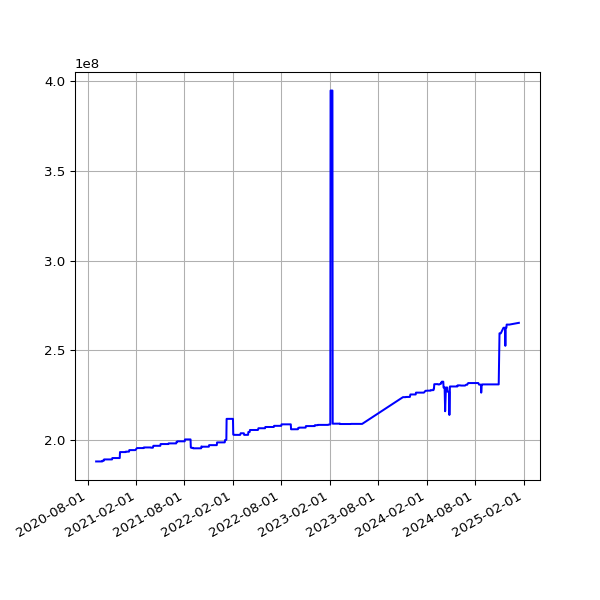

Values plotted in this chart, from the file beside it:
date, value
2020-09-02 19:29:13 +0100, 188001639
2020-09-03 19:23:52 +0100, 188001639
2020-09-04 19:25:11 +0100, 188001639
2020-09-05 19:22:10 +0100, 188001639
2020-09-06 19:17:13 +0100, 188001639
2020-09-07 19:20:48 +0100, 188001639
2020-09-08 19:15:16 +0100, 188001639
2020-09-09 19:18:45 +0100, 188001639
2020-09-10 19:21:06 +0100, 188001639
2020-09-11 19:13:48 +0100, 188001639
2020-09-12 19:16:21 +0100, 188001639
2020-09-13 19:16:55 +0100, 188001639
2020-09-14 19:12:48 +0100, 188001639
2020-09-15 19:10:38 +0100, 188001639
2020-09-16 19:14:39 +0100, 188001639
2020-09-17 19:26:59 +0100, 188001639
2020-09-18 19:10:16 +0100, 188001639
2020-09-19 19:24:05 +0100, 188001639
2020-09-20 20:06:13 +0100, 188001639
2020-09-21 19:12:35 +0100, 188001639
2020-09-22 19:14:25 +0100, 188001639
2020-09-23 19:17:37 +0100, 188001639
2020-09-24 19:17:06 +0100, 188001639
2020-09-25 19:12:57 +0100, 188001639
2020-09-26 19:16:01 +0100, 188442692
2020-09-27 19:14:10 +0100, 188442692
2020-09-28 19:14:46 +0100, 188442692
2020-09-29 19:16:19 +0100, 188442692
2020-09-30 19:14:19 +0100, 188442692
2020-10-01 19:20:57 +0100, 188442692
2020-10-02 19:19:54 +0100, 189130381
2020-10-03 19:16:41 +0100, 189130381
2020-10-04 19:16:09 +0100, 189130381
2020-10-05 19:13:11 +0100, 189130381
2020-10-06 19:15:51 +0100, 189130381
2020-10-07 19:15:46 +0100, 189130381
2020-10-08 19:17:15 +0100, 189130381
2020-10-09 19:17:00 +0100, 189130381
2020-10-10 19:13:18 +0100, 189130381
2020-10-11 19:10:55 +0100, 189130381
2020-10-12 19:14:45 +0100, 189130381
2020-10-13 19:12:29 +0100, 189130381
2020-10-14 19:41:12 +0100, 189130381
2020-10-15 19:59:18 +0100, 189130381
2020-10-16 20:52:19 +0100, 189130381
2020-10-17 21:15:06 +0100, 189130381
2020-10-18 19:31:14 +0100, 189130381
2020-10-19 19:40:02 +0100, 189130381
2020-10-20 19:43:31 +0100, 189130381
2020-10-21 19:30:51 +0100, 189130381
2020-10-22 19:42:42 +0100, 189130381
2020-10-23 19:51:27 +0100, 189130381
2020-10-24 19:47:15 +0100, 189130381
2020-10-25 19:36:31 +0000, 189130381
2020-10-26 19:23:33 +0000, 189130381
2020-10-27 19:23:15 +0000, 189130381
2020-10-28 19:26:21 +0000, 189130381
2020-10-30 19:21:27 +0000, 189130381
2020-10-31 19:21:39 +0000, 189130381
2020-11-01 19:27:53 +0000, 189130381
... 1,191 more rows
